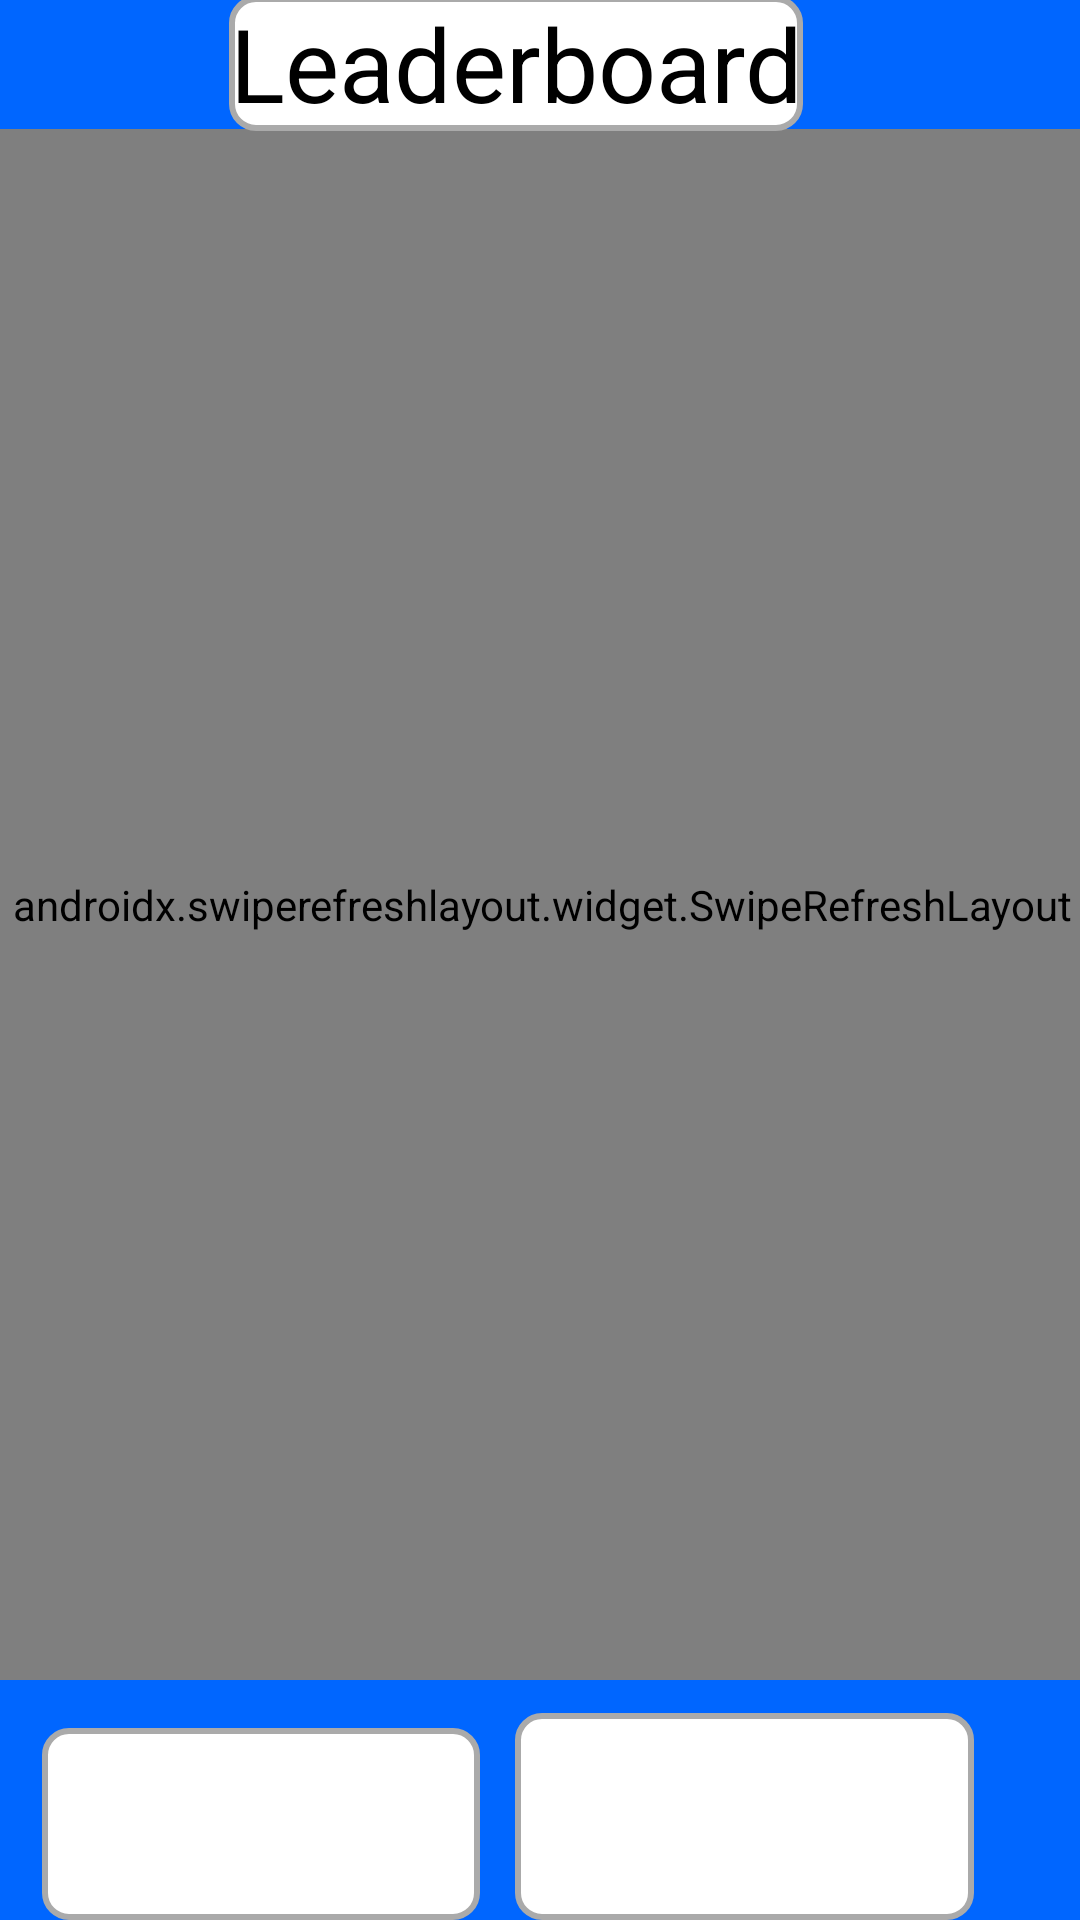

Reconstruct the res/layout file that produces this screen, plus the resources it refers to.
<!-- AndroidManifest.xml: application theme Theme.Coursework_1 -->
<!-- res/layout/fragment_leaderboard.xml -->
<?xml version="1.0" encoding="utf-8"?>
<androidx.constraintlayout.widget.ConstraintLayout xmlns:android="http://schemas.android.com/apk/res/android"
    xmlns:app="http://schemas.android.com/apk/res-auto"
    xmlns:tools="http://schemas.android.com/tools"
    android:layout_width="match_parent"
    android:layout_height="match_parent"
    android:orientation="vertical"
    android:background="@color/teal" >

    <Spinner
        android:id="@+id/leaderBoardTopicSpinner"
        android:layout_width="146dp"
        android:layout_height="64dp"
        android:background="@drawable/text_border"
        android:dropDownWidth="200dp"
        android:dropDownHeight="300dp"
        android:textSize="30sp"
        app:layout_constraintBottom_toBottomOf="parent"
        app:layout_constraintEnd_toStartOf="@+id/leaderboardQuestionTypeSpinner"
        app:layout_constraintHorizontal_bias="0.541"
        app:layout_constraintStart_toStartOf="parent"
        app:layout_constraintTop_toBottomOf="@+id/refreshLeaderboard"
        app:layout_constraintVertical_bias="1.0" />

    <Spinner
        android:id="@+id/leaderboardQuestionTypeSpinner"
        android:layout_width="153dp"
        android:layout_height="69dp"
        android:background="@drawable/text_border"
        android:dropDownWidth="200dp"
        android:dropDownHeight="300dp"
        android:textSize="30sp"
        app:layout_constraintBottom_toBottomOf="parent"
        app:layout_constraintEnd_toEndOf="parent"
        app:layout_constraintHorizontal_bias="0.829"
        app:layout_constraintStart_toStartOf="parent"
        app:layout_constraintTop_toBottomOf="@+id/refreshLeaderboard"
        app:layout_constraintVertical_bias="1.0" />

    <androidx.swiperefreshlayout.widget.SwipeRefreshLayout
        android:id="@+id/refreshLeaderboard"
        android:layout_width="376dp"
        android:layout_height="517dp"
        android:layout_marginBottom="80dp"
        app:layout_constraintBottom_toBottomOf="parent"
        app:layout_constraintEnd_toEndOf="parent"
        app:layout_constraintHorizontal_bias="0.485"
        app:layout_constraintStart_toStartOf="parent">

        <androidx.recyclerview.widget.RecyclerView
            android:id="@+id/leaderboardRecyclerView"
            android:layout_width="375dp"
            android:layout_height="517dp"
            android:background="@drawable/text_border"
            android:clipToPadding="false"
            android:padding="8dp"
            app:layout_constraintBottom_toBottomOf="parent"
            app:layout_constraintEnd_toEndOf="parent"
            app:layout_constraintStart_toStartOf="parent"
            app:layout_constraintTop_toTopOf="parent" />
    </androidx.swiperefreshlayout.widget.SwipeRefreshLayout>

    <com.google.android.material.textfield.MaterialAutoCompleteTextView
        android:id="@+id/LeaderboardHeaderText"
        android:layout_width="wrap_content"
        android:layout_height="wrap_content"
        android:background="@drawable/text_border"
        android:enabled="false"
        android:text="@string/leaderboard"
        android:textAlignment="center"
        android:textColor="@color/black"
        android:textSize="34sp"
        app:layout_constraintBottom_toTopOf="@+id/refreshLeaderboard"
        app:layout_constraintEnd_toEndOf="parent"
        app:layout_constraintHorizontal_bias="0.452"
        app:layout_constraintStart_toStartOf="parent"
        app:layout_constraintTop_toTopOf="parent"
        app:layout_constraintVertical_bias="0.744" />

</androidx.constraintlayout.widget.ConstraintLayout>
<!-- resources referenced by this layout -->
<resources>
  <color name="black">#FF000000</color>
  <color name="teal">#0066ff</color>
  <!-- drawable text_border (drawable) -->
  <shape xmlns:android="http://schemas.android.com/apk/res/android">
      
      <solid android:color="@android:color/white" />
  
      
      <stroke
          android:width="2dp"
          android:color="@android:color/darker_gray" />
  
      
      <corners android:radius="8dp" />
  </shape>
  <string name="leaderboard">Leaderboard</string>
  <style name="Theme.Coursework_1" parent="Base.Theme.Coursework_1" />
  <style name="Base.Theme.Coursework_1" parent="Theme.Material3.DayNight.NoActionBar">
          
          
      </style>
</resources>
